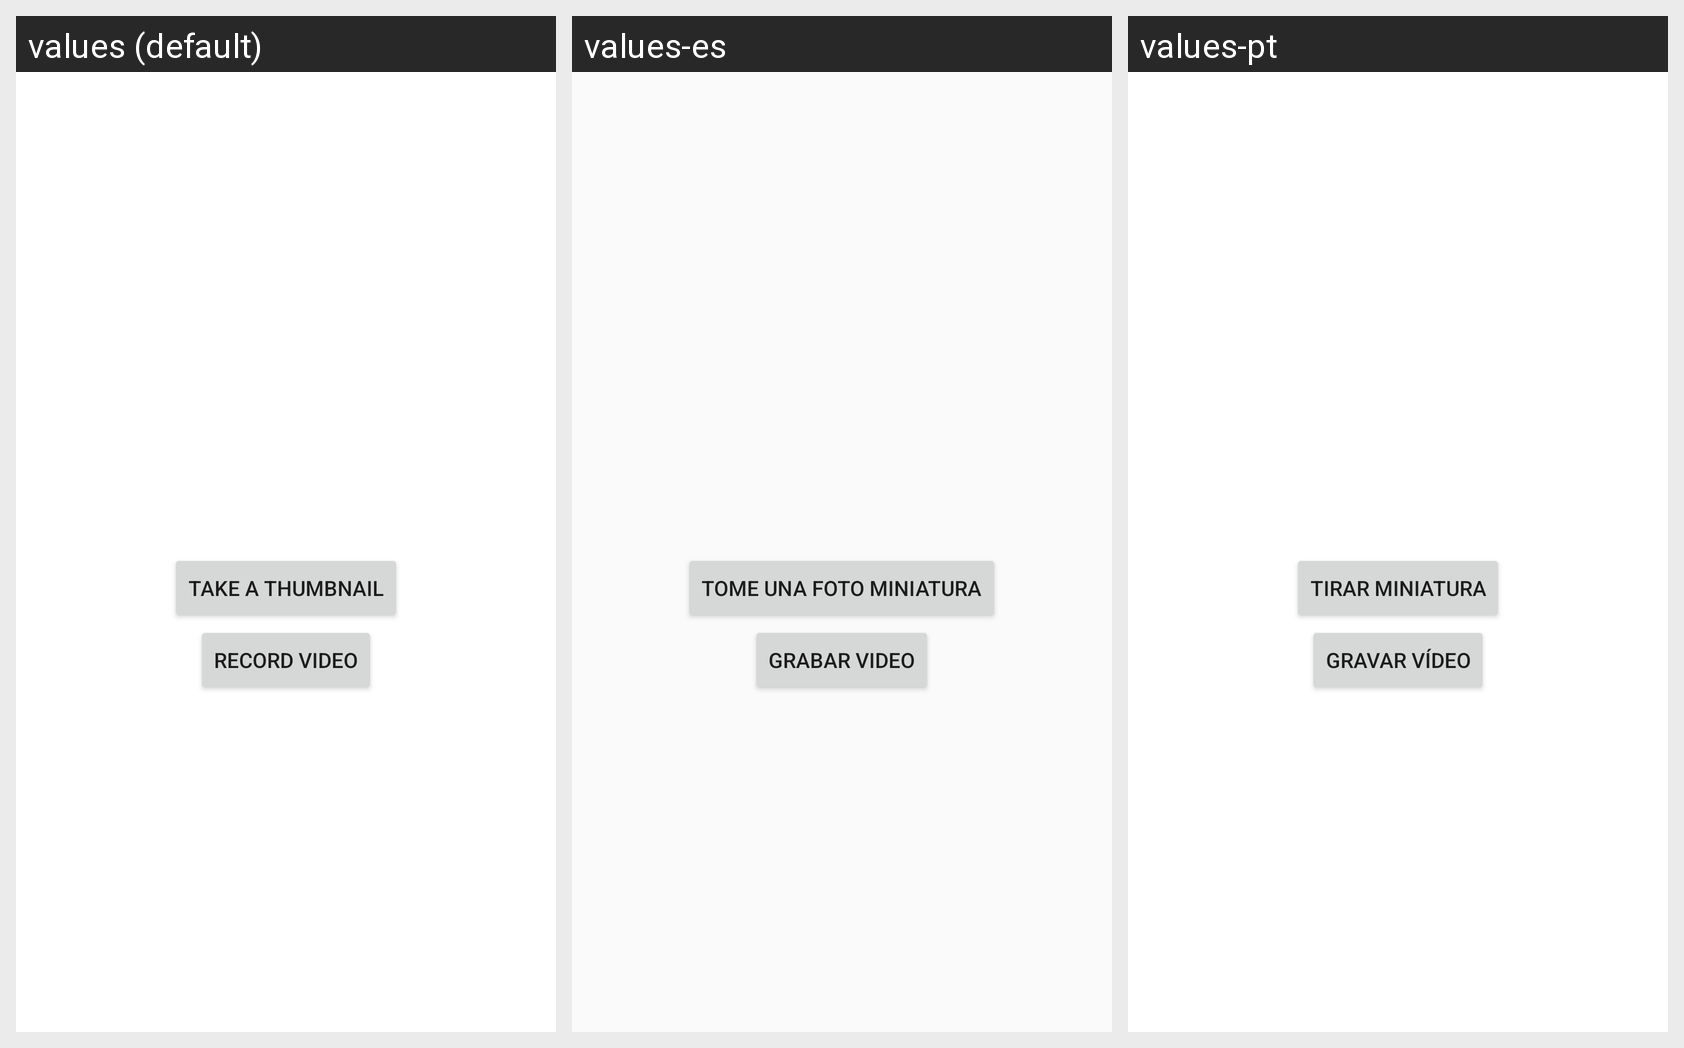

Strings drawn on this Android screen and how each of the app's shown locales translates them:
Android screen res/layout/activity_camera_app.xml rendered under 3 locales, left to right: values (default), values-es, values-pt. Device: Nexus 5 (rendered at 1080×1920; each locale shown at half size, 540×960, under a caption strip naming it); theme AppTheme.
Strings drawn on this screen, with the default value and each locale's value (text and hints the layout hard-codes, and strings that could not be matched under every locale, appear in the picture but are not listed):

getThumbnail
  values: Take a thumbnail
  values-es: Tome una foto miniatura
  values-pt: Tirar miniatura

record_video
  values: Record Video
  values-es: Grabar video
  values-pt: Gravar Vídeo
